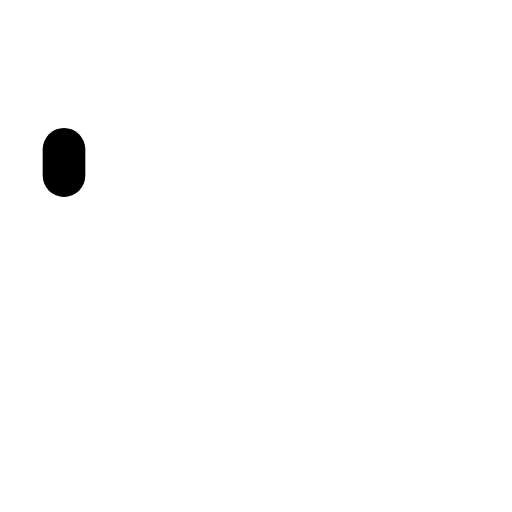
t = 0.00 s
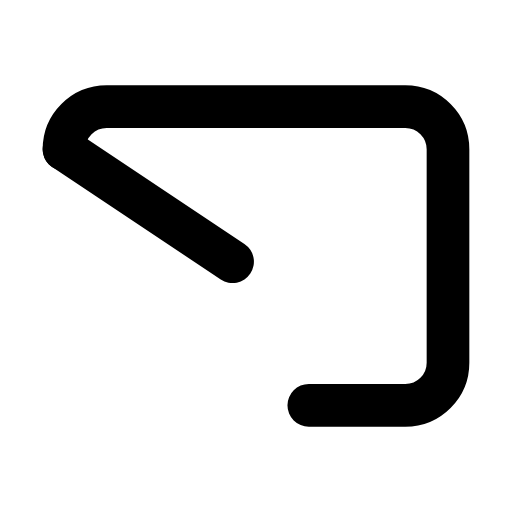
t = 0.17 s
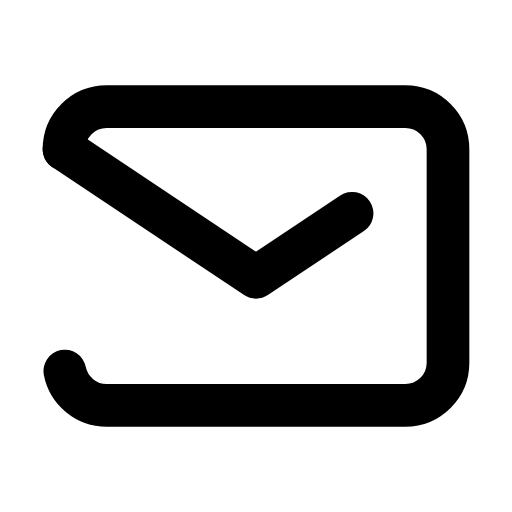
t = 0.27 s
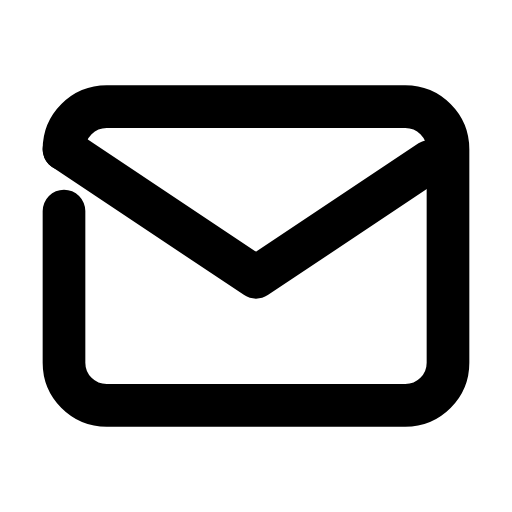
t = 0.49 s
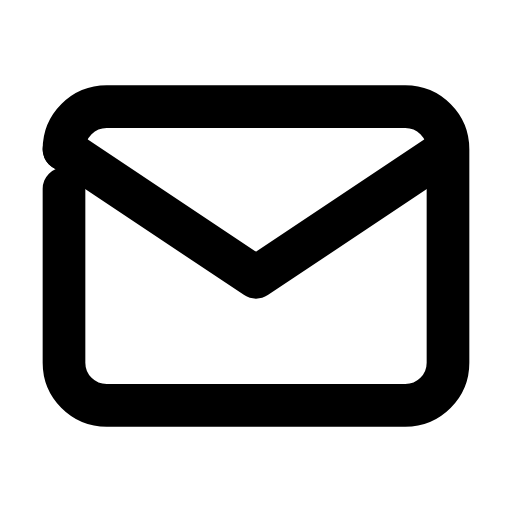
t = 0.59 s
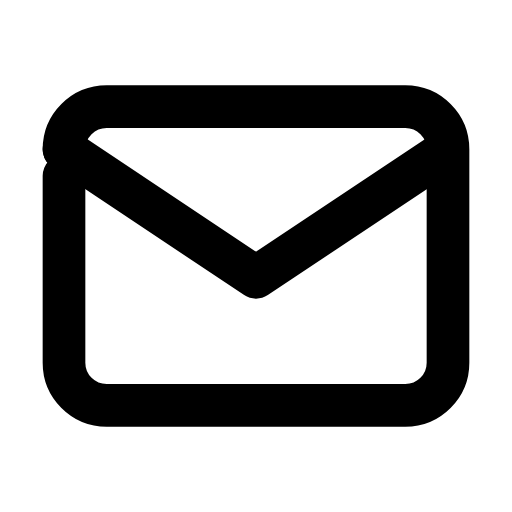
t = 0.80 s

The animated SVG that drew these frames (rendered in a browser with its animation timeline set to each time). Animation: 4 CSS @keyframes rules; one cycle of 0.91 s, repeats indefinitely.

<svg xmlns="http://www.w3.org/2000/svg" viewBox="0 0 24 24" width="96" height="96" role="img" aria-label="Mail Filled Icon" data-icon="mail-filled-icon">
  <title>Mail Filled Icon</title>
<style>
  .a{fill:none;stroke:currentColor;stroke-width:2;stroke-linecap:round;stroke-linejoin:round;
     stroke-dasharray:1;stroke-dashoffset:1;animation:draw 0.85s cubic-bezier(.25,.9,.25,1) both}
  .d{fill:var(--icon-accent,currentColor);stroke:none;transform-box:fill-box;transform-origin:center;
     animation:dotIn .35s ease-out both,dotPulse 0.83s infinite ease-in-out}
  .f{fill:currentColor;stroke:none;animation:fadeIn .45s ease-out both}
  @keyframes draw{to{stroke-dashoffset:0}}
  @keyframes dotIn{from{opacity:0;transform:scale(.4)}to{opacity:1;transform:scale(1)}}
  @keyframes dotPulse{0%,100%{opacity:.55}50%{opacity:1}}
  @keyframes fadeIn{from{opacity:0}to{opacity:1}}
  @media (prefers-reduced-motion:reduce){.a{animation:none;stroke-dashoffset:0}.d,.f{animation:none}}
</style>
  <path class="a" pathLength="1" d="M3 7a2 2 0 0 1 2 -2h14a2 2 0 0 1 2 2v10a2 2 0 0 1 -2 2h-14a2 2 0 0 1 -2 -2v-10z" style="animation-delay:0.0s"/>
  <path class="a" pathLength="1" d="M3 7l9 6l9 -6" style="animation-delay:0.06s"/>
</svg>
